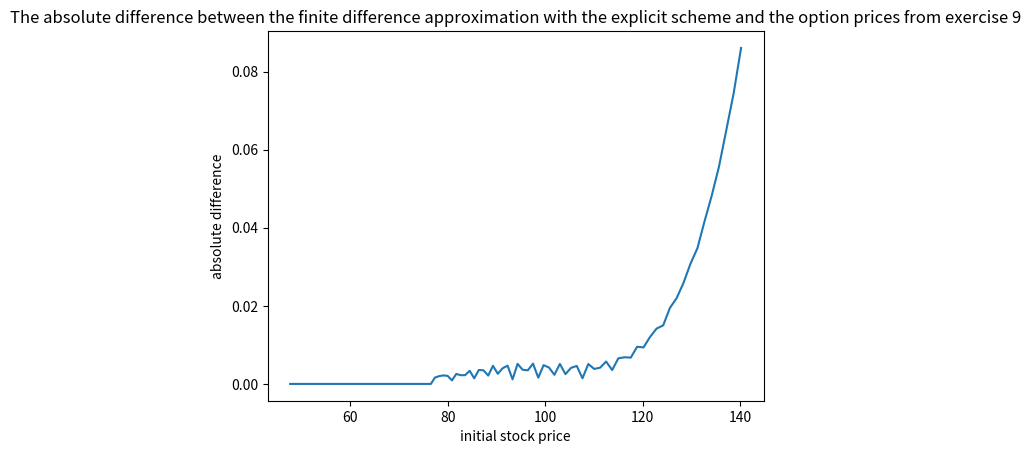

The script that saved this image:
# C-Exercise 38, SS 2024

import numpy as np
import math
import matplotlib.pyplot as plt

def BS_AmPut_FiDi_CN(r, sigma, a, b, m, nu_max, T, K):
    return BS_AmPut_FiDi_General(r, sigma, a, b, m, nu_max, T, K, 1/2)


# This is the Code from p.88
def BS_AmPut_FiDi_General(r, sigma, a, b, m, nu_max, T, K, theta):
    # Compute delta_x, delta_t, x, lambda and set starting w
    q = (2 * r) / (sigma * sigma)
    delta_x = (b - a) / m
    delta_t = (sigma * sigma * T) / (2 * nu_max)
    lmbda = delta_t / (delta_x * delta_x)
    x = np.ones(m + 1) * a + np.arange(0, m + 1) * delta_x
    t = delta_t * np.arange(0, nu_max + 1)
    g_nu = np.maximum(np.exp(x * 0.5 * (q - 1)) - np.exp(x * 0.5 * (q + 1)), np.zeros(m + 1))
    w = g_nu[1:m]

    # Building matrix for t-loop
    lambda_theta = lmbda * theta
    diagonal = np.ones(m - 1) * (1 + 2 * lambda_theta)
    secondary_diagonal = np.ones(m - 2) * (- lambda_theta)
    b = np.zeros(m - 1)

    # t-loop as on p.77.
    for nu in range(0, nu_max):
        g_nuPlusOne = math.exp((q + 1) * (q + 1) * t[nu + 1] / 4.0) * np.maximum(np.exp(x * 0.5 * (q - 1))
                                                                                 - np.exp(x * 0.5 * (q + 1)),
                                                                                 np.zeros(m + 1))
        b[0] = w[0] + lmbda * (1 - theta) * (w[1] - 2 * w[0] + g_nu[0]) + lambda_theta * g_nuPlusOne[0]
        b[1:m - 2] = w[1:m - 2] + lmbda * (1 - theta) * (w[2:m - 1] - 2 * w[1:m - 2] + w[0:m - 3])
        b[m - 2] = w[m - 2] + lmbda * (1 - theta) * (g_nu[m] - 2 * w[m - 2] + w[m - 3]) + lambda_theta * g_nuPlusOne[m]

        # Use Brennan-Schwartz algorithm to solve the linear equation system
        w = solve_system_put(diagonal, secondary_diagonal, secondary_diagonal, b, g_nuPlusOne[1:m])

        g_nu = g_nuPlusOne

    S = K * np.exp(x[1:m])
    v = K * w * np.exp(- 0.5 * x[1:m] * (q - 1) - 0.5 * sigma * sigma * T * ((q - 1) * (q - 1) / 4 + q))

    return S, v


# This is the code from Lemma 6.3
def solve_system_put(alpha, beta, gamma, b, g):
    n = len(alpha)
    alpha_hat = np.zeros(n)
    b_hat = np.zeros(n)
    x = np.zeros(n)

    alpha_hat[n - 1] = alpha[n - 1]
    b_hat[n - 1] = b[n - 1]
    for i in range(n - 2, -1, -1):
        alpha_hat[i] = alpha[i] - beta[i] / alpha_hat[i + 1] * gamma[i]
        b_hat[i] = b[i] - beta[i] / alpha_hat[i + 1] * b_hat[i + 1]
    x[0] = np.maximum(b_hat[0] / alpha_hat[0], g[0])
    for i in range(1, n):
        x[i] = np.maximum((b_hat[i] - gamma[i - 1] * x[i - 1]) / alpha_hat[i], g[i])
    return x


# C-Exercise 06, SS 2024
# computes the price of american and european puts in the CRR model
def CRR_AmEuPut(S_0, r, sigma, T, M, K, EU):
    # compute values of u, d and q
    delta_t = T / M
    alpha = math.exp(r * delta_t)
    beta = 1 / 2 * (1 / alpha + alpha * math.exp(math.pow(sigma, 2) * delta_t))
    u = beta + math.sqrt(math.pow(beta, 2) - 1)
    d = 1 / u
    q = (math.exp(r * delta_t) - d) / (u - d)

    # allocate matrix S
    S = np.empty((M + 1, M + 1))

    # fill matrix S with stock prices
    for i in range(1, M + 2, 1):
        for j in range(1, i + 1, 1):
            S[j - 1, i - 1] = S_0 * math.pow(u, j - 1) * math.pow(d, i - j)

    # V will contain the put prices
    V = np.empty((M + 1, M + 1))
    # compute the prices of the put at time T
    V[:, M] = np.maximum(K - S[:, M], 0)

    # define recursion function for european and american options
    if (EU == 1):
        def g(k):
            # martingale property in the european case
            return math.exp(-r * delta_t) * (q * V[1:k + 1, k] + (1 - q) * V[0:k, k])
    else:
        def g(k):
            # snell envelope in the american case
            return np.maximum(K - S[0:k, k - 1], math.exp(-r * delta_t) * (q * V[1:k + 1, k] + (1 - q) * V[0:k, k]))

    # compute put prices at t_i
    for k in range(M, 0, -1):
        if k == 1:
            V[0, 0] = g(k)[0]
        else:
            V[0:k, k - 1] = g(k)[:]

    # return the price of the put at time t_0 = 0
    return V[0, 0]



# Initialize the test parameters given in the exercise.
r = 0.05
sigma = 0.2
a = - 0.7
b = 0.4
m = 100
nu_max = 2000
T = 1
K = 95

initial_stock, option_prices = BS_AmPut_FiDi_CN(r, sigma, a, b, m, nu_max,
                                                      T, K)
exercise9 = np.zeros(len(initial_stock))
for j in range(0, len(initial_stock)):
    exercise9[j] = CRR_AmEuPut(initial_stock[j], r, sigma, T, 500, K, 0)

# Compute the absolute difference between the approximation and the option prices from exercise 9
absolute_errors = np.abs(option_prices - exercise9)

# Compare the results by plotting the absolute error.
plt.plot(initial_stock, absolute_errors)
plt.xlabel('initial stock price')
plt.ylabel('absolute difference')
plt.title('The absolute difference between the finite difference approximation with the explicit scheme and the'
          ' option prices from exercise 9')
plt.show()
